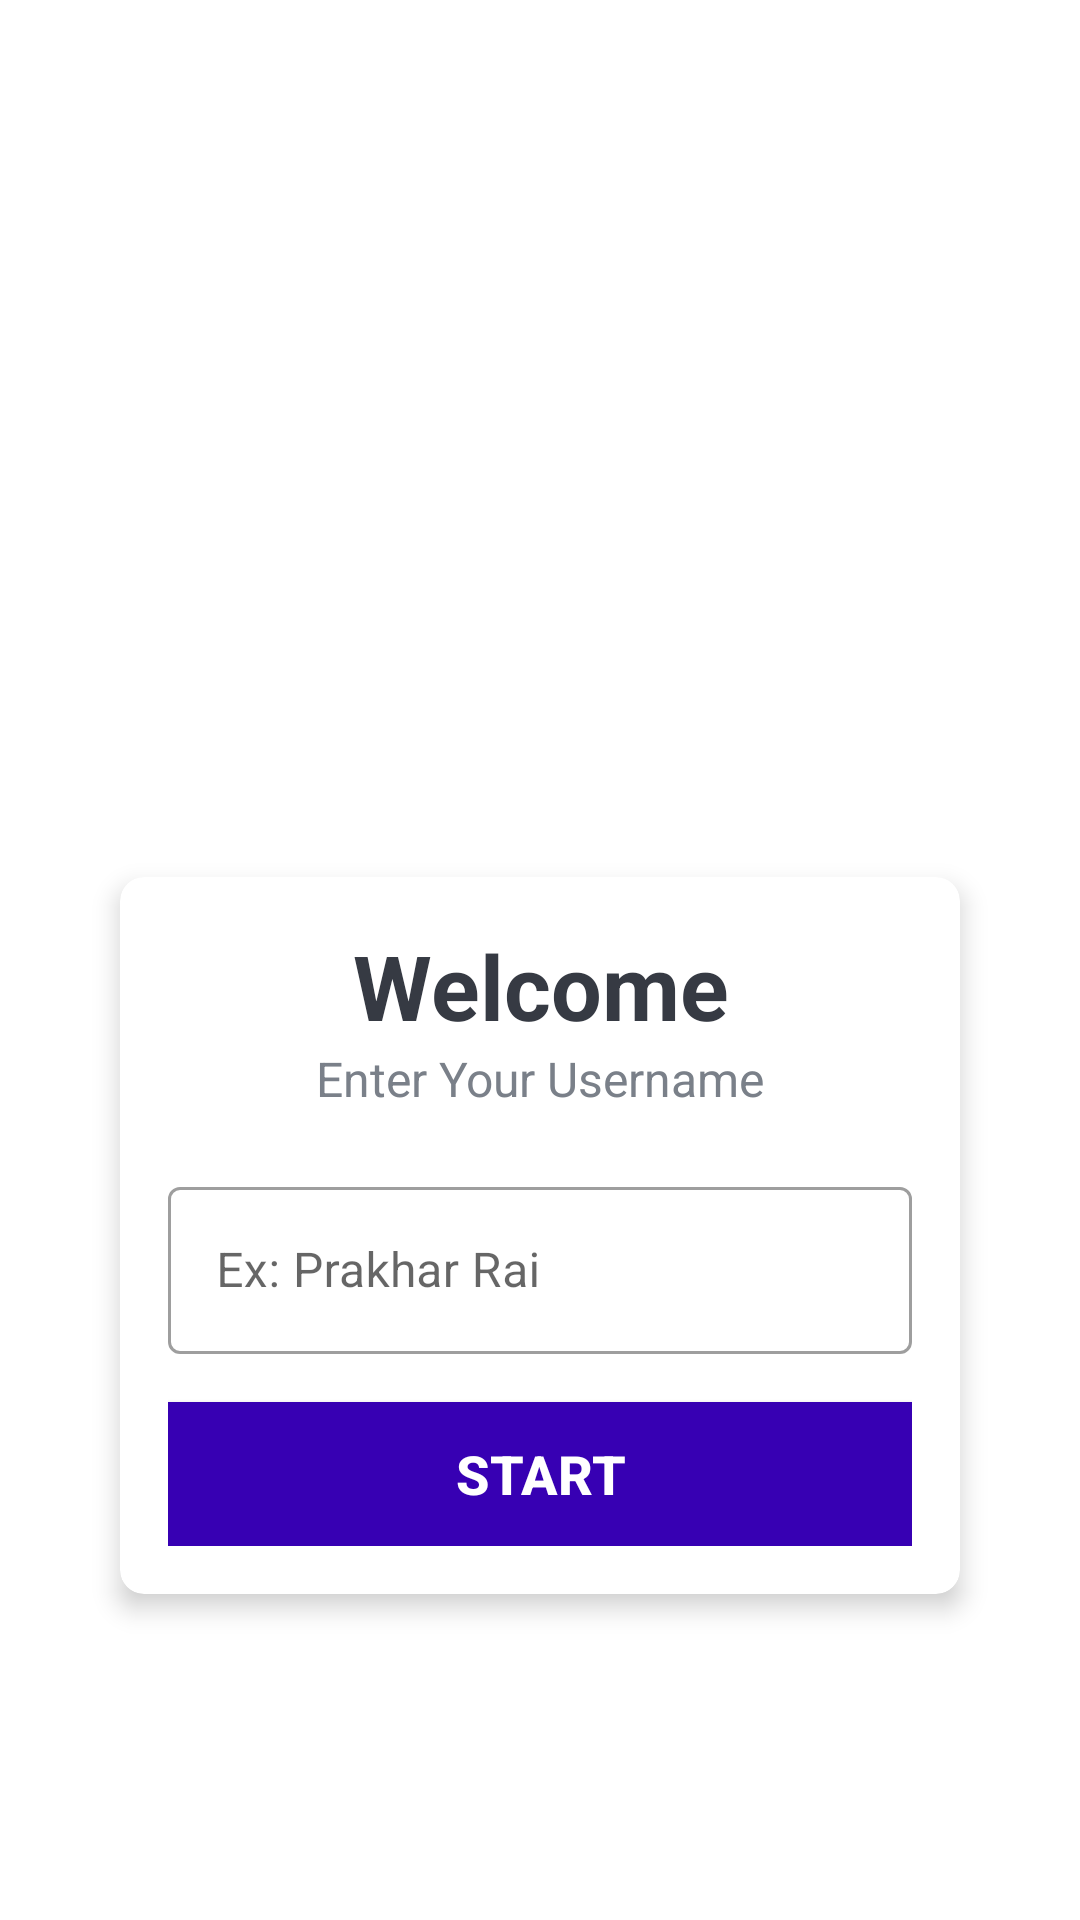

The Android layout XML behind this screen, and the referenced resources:
<!-- AndroidManifest.xml: application theme Theme.HybridQuiz -->
<!-- res/layout/activity_main.xml -->
<?xml version="1.0" encoding="utf-8"?>
<LinearLayout xmlns:android="http://schemas.android.com/apk/res/android"
    xmlns:app="http://schemas.android.com/apk/res-auto"
    xmlns:tools="http://schemas.android.com/tools"
    android:layout_width="match_parent"
    android:layout_height="match_parent"
    android:gravity="center"
    android:background="@drawable/appbackground"
    android:orientation="vertical"
    tools:context=".MainActivity">

    <TextView
        android:id="@+id/tv_app_name"
        android:layout_width="match_parent"
        android:layout_height="wrap_content"
        android:layout_marginBottom="150dp"
        android:gravity="center"
        android:text="Hybrid-Quiz"
        android:textColor="@android:color/white"
        android:textSize="25sp"
        android:textStyle="bold">
    </TextView>

    <androidx.cardview.widget.CardView
        android:layout_width="match_parent"
        android:layout_height="wrap_content"
        android:layout_marginStart="20dp"
        android:layout_marginEnd="20dp"
        android:layout_marginLeft="40dp"
        android:layout_marginRight="40dp"
        android:background="@android:color/white"
        app:cardCornerRadius="8dp"
        app:cardElevation="5dp">

        <LinearLayout
            android:layout_width="match_parent"
            android:layout_height="wrap_content"
            android:orientation="vertical"
            android:padding="16dp">

            <TextView
                android:layout_width="match_parent"
                android:layout_height="wrap_content"
                android:gravity="center"
                android:text="Welcome"
                android:textColor="#363A43"
                android:textSize="30sp"
                android:textStyle="bold">
            </TextView>

            <TextView
                android:layout_width="match_parent"
                android:layout_height="wrap_content"
                android:gravity="center"
                android:text="Enter Your Username"
                android:textColor="#7A8089"
                android:textSize="16sp">
            </TextView>

            <com.google.android.material.textfield.TextInputLayout
                android:layout_width="match_parent"
                android:layout_height="wrap_content"
                android:layout_marginTop="20dp"
                style="@style/Widget.MaterialComponents.TextInputLayout.OutlinedBox">
                <androidx.appcompat.widget.AppCompatEditText
                    android:id="@+id/et_name"
                    android:layout_width="match_parent"
                    android:layout_height="wrap_content"
                    android:hint="Ex: Prakhar Rai"
                    android:textColor="#363A43"
                    android:textColorHint="#7A8089"></androidx.appcompat.widget.AppCompatEditText>
            </com.google.android.material.textfield.TextInputLayout>

            <Button
                android:id="@+id/btn_start"
                android:layout_width="match_parent"
                android:layout_height="wrap_content"
                android:layout_marginTop="16dp"
                android:background="@color/design_default_color_primary_variant"
                android:text="Start"
                android:textColor="@android:color/white"
                android:textSize="18sp"
                android:textStyle="bold"></Button>
        </LinearLayout>

    </androidx.cardview.widget.CardView>

</LinearLayout>
<!-- resources referenced by this layout -->
<resources>
  <style name="Theme.HybridQuiz" parent="Theme.MaterialComponents.DayNight.DarkActionBar">
          
          <item name="colorPrimary">@color/purple_500</item>
          <item name="colorPrimaryVariant">@color/purple_700</item>
          <item name="colorOnPrimary">@color/white</item>
          
          <item name="colorSecondary">@color/teal_200</item>
          <item name="colorSecondaryVariant">@color/teal_700</item>
          <item name="colorOnSecondary">@color/black</item>
          
          <item name="android:statusBarColor" tools:targetApi="l">?attr/colorPrimaryVariant</item>
          
      </style>
  <!-- not gathered from this repository: default colours our renderer supplied (Android Studio template values) -->
  <color name="purple_500">#FF6200EE</color>
  <color name="purple_700">#FF3700B3</color>
  <color name="teal_200">#FF03DAC5</color>
  <color name="teal_700">#FF018786</color>
  <color name="black">#FF000000</color>
  <color name="white">#FFFFFFFF</color>
</resources>
